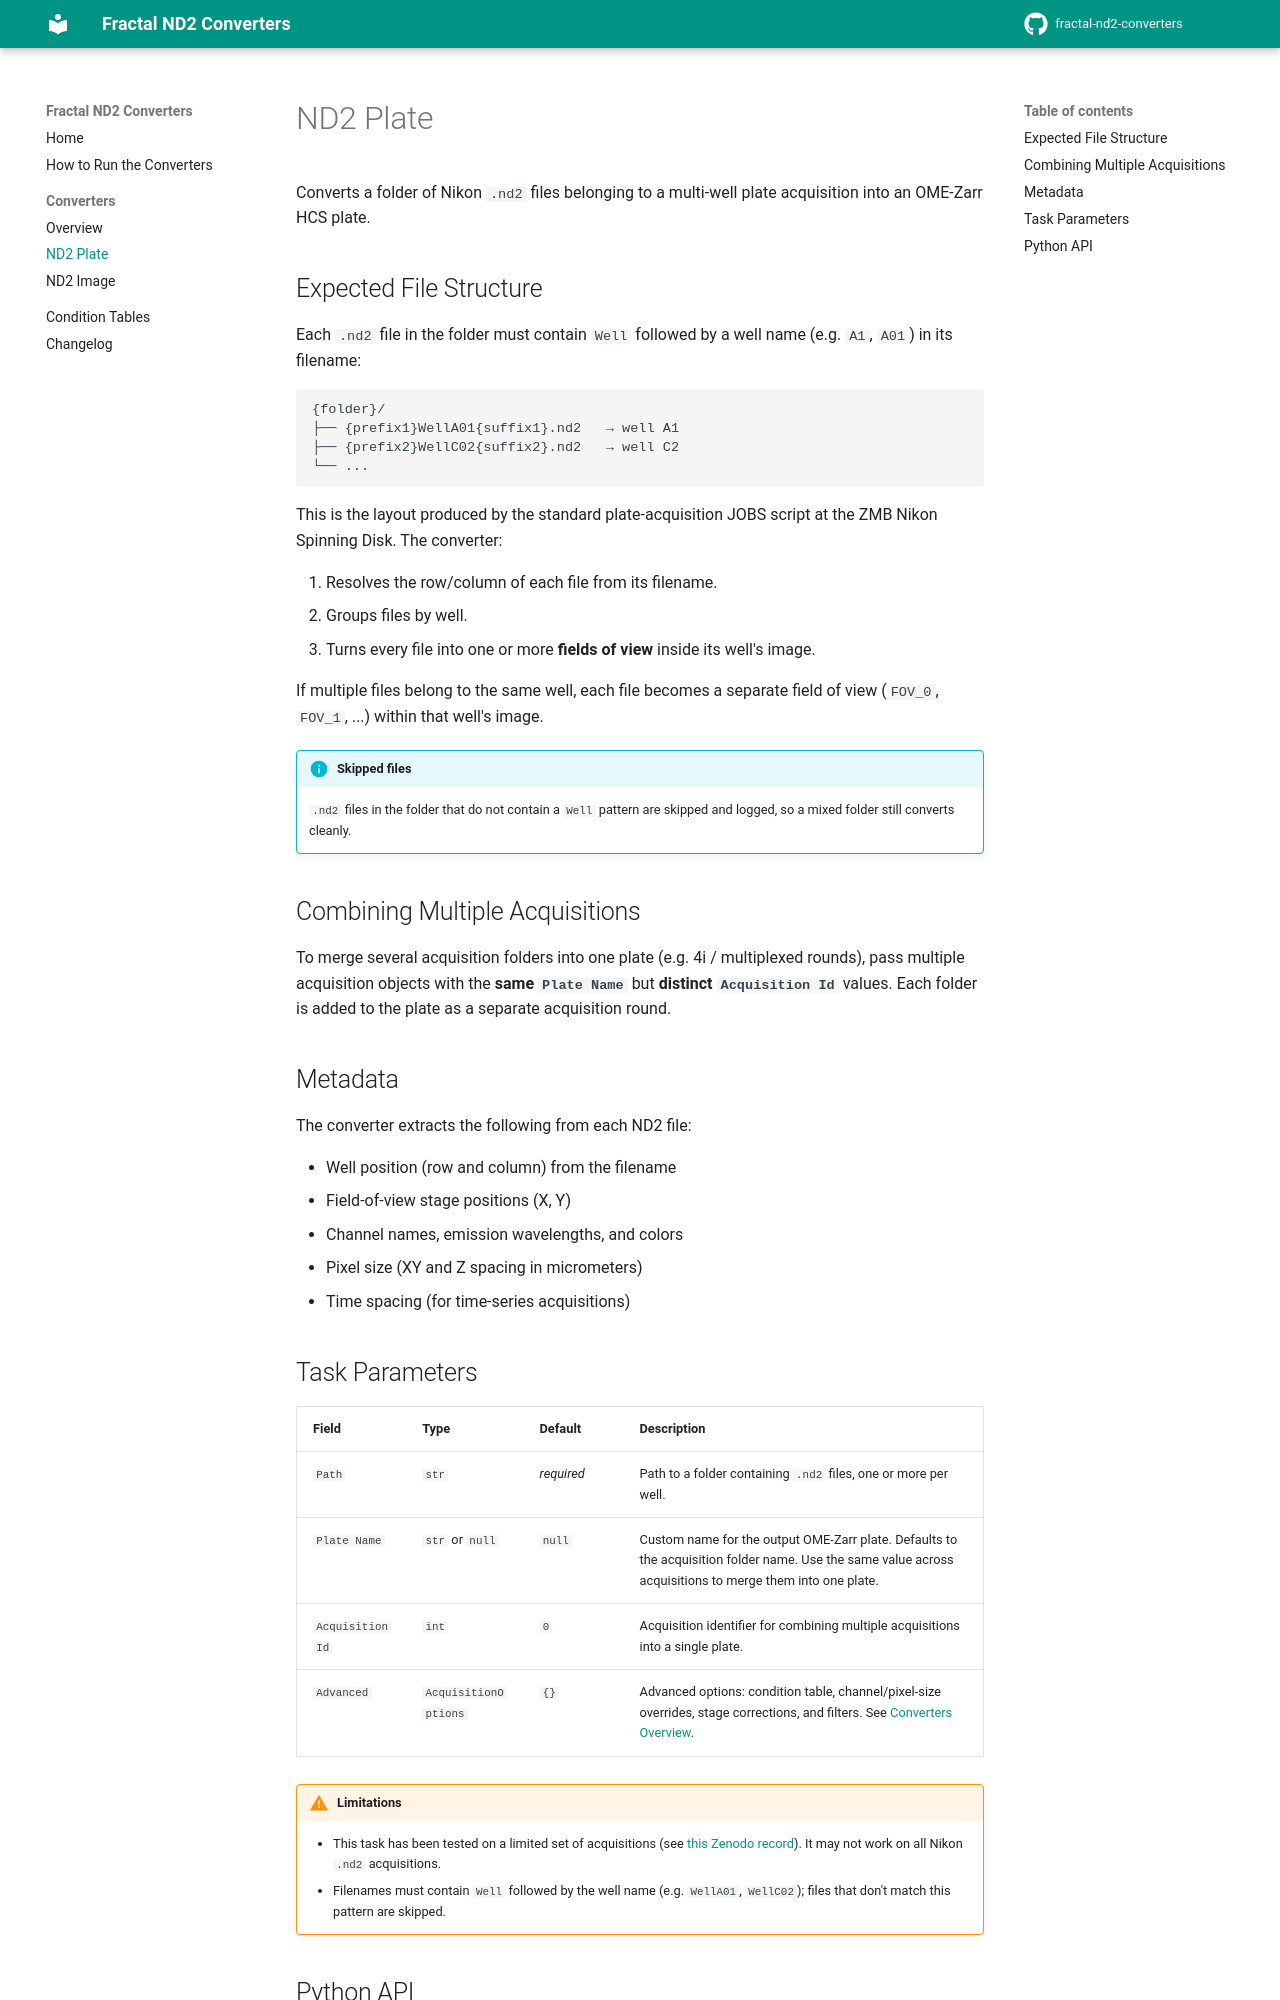

repository: fractal-analytics-platform/fractal-nd2-converters · page: dev/converters/nd2_plate/index.html · generator: mkdocs

# ND2 Plate

Converts a folder of Nikon `.nd2` files belonging to a multi-well plate acquisition into an OME-Zarr HCS plate.

## Expected File Structure

Each `.nd2` file in the folder must contain `Well` followed by a well name (e.g. `A1`, `A01`) in its filename:

```
{folder}/
├── {prefix1}WellA01{suffix1}.nd2   → well A1
├── {prefix2}WellC02{suffix2}.nd2   → well C2
└── ...
```

This is the layout produced by the standard plate-acquisition JOBS script at the ZMB Nikon Spinning Disk. The converter:

1. Resolves the row/column of each file from its filename.
2. Groups files by well.
3. Turns every file into one or more **fields of view** inside its well's image.

If multiple files belong to the same well, each file becomes a separate field of view (`FOV_0`, `FOV_1`, ...) within that well's image.

!!! info "Skipped files"
    `.nd2` files in the folder that do not contain a `Well` pattern are skipped and logged, so a mixed folder still converts cleanly.

## Combining Multiple Acquisitions

To merge several acquisition folders into one plate (e.g. 4i / multiplexed rounds), pass multiple acquisition objects with the **same `Plate Name`** but **distinct `Acquisition Id`** values. Each folder is added to the plate as a separate acquisition round.

## Metadata

The converter extracts the following from each ND2 file:

- Well position (row and column) from the filename
- Field-of-view stage positions (X, Y)
- Channel names, emission wavelengths, and colors
- Pixel size (XY and Z spacing in micrometers)
- Time spacing (for time-series acquisitions)
